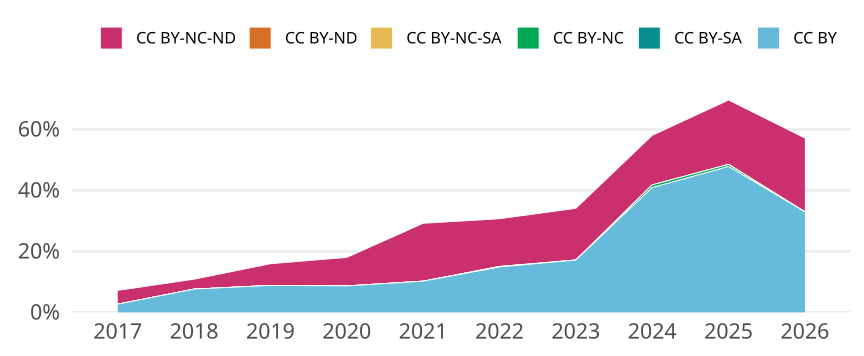

The data file committed next to this chart (first rows):
cr_year, jn_all, cc, cc_total, prop
2017, 556, CC BY, 15, 0.02698
2017, 556, CC BY-SA, 0, 0
2017, 556, CC BY-NC, 0, 0
2017, 556, CC BY-NC-SA, 0, 0
2017, 556, CC BY-ND, 0, 0
2017, 556, CC BY-NC-ND, 25, 0.04496
2018, 524, CC BY, 40, 0.07634
2018, 524, CC BY-SA, 0, 0
2018, 524, CC BY-NC, 0, 0
2018, 524, CC BY-NC-SA, 0, 0
2018, 524, CC BY-ND, 0, 0
2018, 524, CC BY-NC-ND, 17, 0.03244
2019, 577, CC BY, 51, 0.08839
2019, 577, CC BY-SA, 0, 0
2019, 577, CC BY-NC, 0, 0
2019, 577, CC BY-NC-SA, 0, 0
2019, 577, CC BY-ND, 0, 0
2019, 577, CC BY-NC-ND, 41, 0.07106
2020, 588, CC BY, 51, 0.08673
2020, 588, CC BY-SA, 0, 0
2020, 588, CC BY-NC, 0, 0
2020, 588, CC BY-NC-SA, 0, 0
2020, 588, CC BY-ND, 0, 0
2020, 588, CC BY-NC-ND, 55, 0.09354
2021, 596, CC BY, 61, 0.1023
2021, 596, CC BY-SA, 0, 0
2021, 596, CC BY-NC, 0, 0
2021, 596, CC BY-NC-SA, 0, 0
2021, 596, CC BY-ND, 0, 0
2021, 596, CC BY-NC-ND, 113, 0.1896
2022, 531, CC BY, 79, 0.1488
2022, 531, CC BY-SA, 0, 0
2022, 531, CC BY-NC, 1, 0.001883
2022, 531, CC BY-NC-SA, 0, 0
2022, 531, CC BY-ND, 0, 0
2022, 531, CC BY-NC-ND, 83, 0.1563
2023, 472, CC BY, 81, 0.1716
2023, 472, CC BY-SA, 0, 0
2023, 472, CC BY-NC, 0, 0
2023, 472, CC BY-NC-SA, 0, 0
2023, 472, CC BY-ND, 0, 0
2023, 472, CC BY-NC-ND, 80, 0.1695
2024, 567, CC BY, 232, 0.4092
2024, 567, CC BY-SA, 0, 0
2024, 567, CC BY-NC, 5, 0.008818
2024, 567, CC BY-NC-SA, 0, 0
2024, 567, CC BY-ND, 0, 0
2024, 567, CC BY-NC-ND, 92, 0.1623
2025, 579, CC BY, 277, 0.4784
2025, 579, CC BY-SA, 0, 0
2025, 579, CC BY-NC, 4, 0.006908
2025, 579, CC BY-NC-SA, 0, 0
2025, 579, CC BY-ND, 0, 0
2025, 579, CC BY-NC-ND, 122, 0.2107
2026, 91, CC BY, 30, 0.3297
2026, 91, CC BY-SA, 0, 0
2026, 91, CC BY-NC, 0, 0
2026, 91, CC BY-NC-SA, 0, 0
2026, 91, CC BY-ND, 0, 0
2026, 91, CC BY-NC-ND, 22, 0.2418
